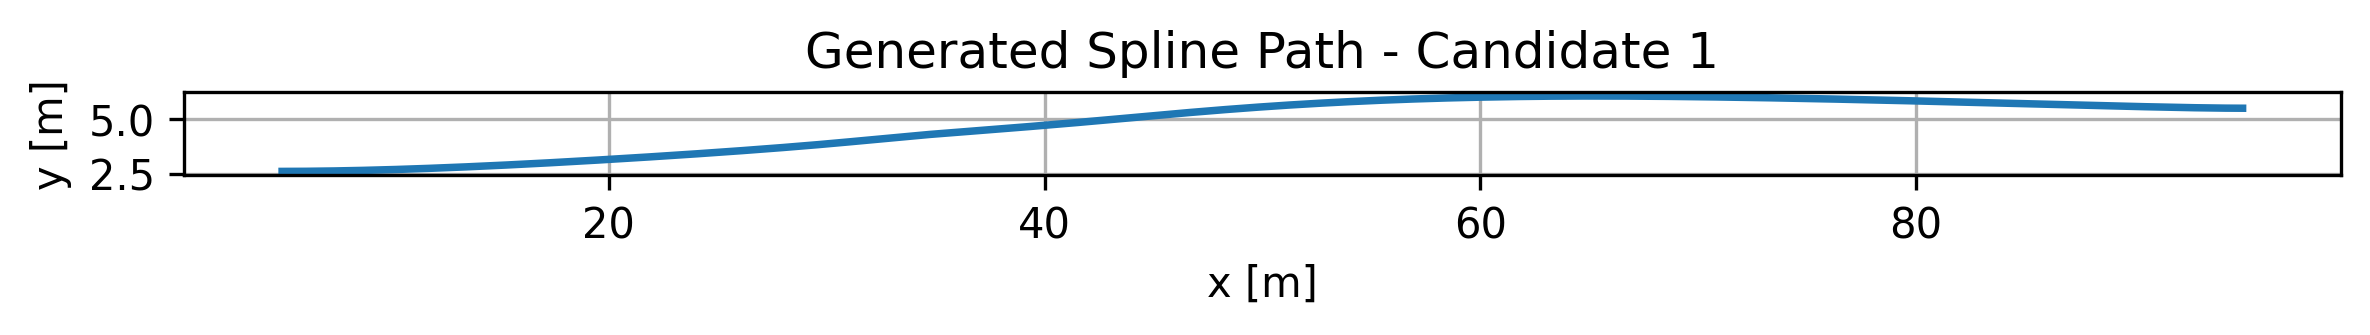

The data file committed next to this chart (first rows):
x_m, y_m, curvature_1_per_m, radius_m, heading_rad
5.000000000000000000e+00, 2.600000000000000089e+00, 7.841785491582283982e-03, 1.275219783904371980e+02, 0.000000000000000000e+00
5.180767245770550922e+00, 2.600127118765690248e+00, 7.659296684109856770e-03, 1.305602904865432095e+02, 1.400937791605943875e-03
5.362146216828001855e+00, 2.600506234008734818e+00, 7.483114007832614677e-03, 1.336342061544558533e+02, 2.774096333829824661e-03
5.544115750369758011e+00, 2.601133984148096712e+00, 7.312958545162185839e-03, 1.367435619693947046e+02, 4.120224065930770847e-03
5.726654683593224604e+00, 2.602007007602737954e+00, 7.148565961355939254e-03, 1.398881965146363484e+02, 5.440041493916269490e-03
5.909741853695805069e+00, 2.603121942791620569e+00, 6.989685610286871208e-03, 1.430679512292052777e+02, 6.734242425305118039e-03
6.093356097874904620e+00, 2.604475428133707027e+00, 6.836079701671183076e-03, 1.462826713029011216e+02, 8.003495137757998812e-03
6.277476253327929356e+00, 2.606064102047959796e+00, 6.687522525020836266e-03, 1.495322066218961083e+02, 9.248443485564689440e-03
6.462081157252281827e+00, 2.607884602953340902e+00, 6.543799725986179476e-03, 1.528164127683928371e+02, 1.046970794770278254e-02
6.647149646845368132e+00, 2.609933569268812814e+00, 6.404707631114862562e-03, 1.561351520781176987e+02, 1.166788662092926865e-02
6.832660559304592596e+00, 2.612207639413337557e+00, 6.270052617381641387e-03, 1.594882947597332077e+02, 1.284355616113179097e-02
7.018592731827359543e+00, 2.614703451805877155e+00, 6.139650523142410436e-03, 1.628757200805914351e+02, 1.399727267594906739e-02
7.204925001611075075e+00, 2.617417644865394522e+00, 6.013326097437657163e-03, 1.662973176236210975e+02, 1.512957257146875165e-02
7.391636205853142627e+00, 2.620346857010851238e+00, 5.890912484818366761e-03, 1.697529886205452101e+02, 1.624097335562435171e-02
7.578705181750966524e+00, 2.623487726661210218e+00, 5.772250743093048503e-03, 1.732426473670740279e+02, 1.733197440073953530e-02
7.766110766501952867e+00, 2.626836892235433485e+00, 5.657189391600711895e-03, 1.767662227262022441e+02, 1.840305766750758784e-02
7.953831797303505091e+00, 2.630390992152483065e+00, 5.545583987802470659e-03, 1.803236597262800558e+02, 1.945468839254411650e-02
8.141847111353030186e+00, 2.634146664831321427e+00, 5.437296730156178023e-03, 1.839149212611165467e+02, 2.048731574151239562e-02
8.330135545847928924e+00, 2.638100548690910596e+00, 5.332196085395454581e-03, 1.875399899000219364e+02, 2.150137342969145673e-02
8.518675937985609181e+00, 2.642249282150213041e+00, 5.230156438477734718e-03, 1.911988698164170728e+02, 2.249728031173664489e-02
8.707447124963476170e+00, 2.646589503628191231e+00, 5.131057763597363791e-03, 1.948915888444226141e+02, 2.347544094227033487e-02
8.896427943978931552e+00, 2.651117851543807191e+00, 5.034785314779611186e-03, 1.986182006737209349e+02, 2.443624610883592119e-02
9.085597232229382314e+00, 2.655830964316022946e+00, 4.941229334681598515e-03, 2.023787871939438503e+02, 2.538007333865068688e-02
9.274933826912231893e+00, 2.660725480363801410e+00, 4.850284780326626945e-03, 2.061734610009143012e+02, 2.630728738050197926e-02
9.464416565224887279e+00, 2.665798038106104162e+00, 4.761851064590718295e-03, 2.100023680782528004e+02, 2.721824066304604287e-02
9.654024284364751907e+00, 2.671045275961893672e+00, 4.675831812344639557e-03, 2.138656906691778659e+02, 2.811327373068930879e-02
9.843735821529229213e+00, 2.676463832350132410e+00, 4.592134630232137631e-03, 2.177636503547912810e+02, 2.899271565815698948e-02
1.003353001391572619e+01, 2.682050345689782844e+00, 4.510670889136056926e-03, 2.216965113567691787e+02, 2.985688444478446987e-02
1.022338569872164449e+01, 2.687801454399806556e+00, 4.431355518449079343e-03, 2.256645840841918869e+02, 3.070608738950093494e-02
1.041328171314439111e+01, 2.693713796899166013e+00, 4.354106811325463358e-03, 2.296682289462676749e+02, 3.154062144741347912e-02
1.060319689438137125e+01, 2.699784011606824130e+00, 4.278846240144618812e-03, 2.337078604549719500e+02, 3.236077356884162204e-02
1.079311007962998659e+01, 2.706008736941742043e+00, 4.205498281467497101e-03, 2.377839516441444800e+02, 3.316682102159807660e-02
1.098300010608764765e+01, 2.712384611322883110e+00, 4.133990249812346737e-03, 2.418970388344270361e+02, 3.395903169726008364e-02
1.117284581095175255e+01, 2.718908273169208911e+00, 4.064252139618243151e-03, 2.460477267765996316e+02, 3.473766440212685408e-02
1.136262603141971006e+01, 2.725576360899681916e+00, 3.996216474802916085e-03, 2.502366942094440958e+02, 3.550296913351335543e-02
1.155231960468892538e+01, 2.732385512933264593e+00, 3.929818165356085448e-03, 2.544646998722875537e+02, 3.625518734198679427e-02
1.174190536795679840e+01, 2.739332367688918524e+00, 3.864994370441168694e-03, 2.587325890169033755e+02, 3.699455218011121066e-02
1.193136215842073966e+01, 2.746413563585606621e+00, 3.801684367506749478e-03, 2.630413004685677834e+02, 3.772128873822646472e-02
1.212066881327814905e+01, 2.753625739042291354e+00, 3.739829426935147028e-03, 2.673918742918488647e+02, 3.843561426775036344e-02
1.230980416972643354e+01, 2.760965532477934303e+00, 3.679372691778545236e-03, 2.717854601232628511e+02, 3.913773839245748148e-02
1.249874706496300014e+01, 2.768429582311497938e+00, 3.620259062154003536e-03, 2.762233262403641447e+02, 3.982786330815384079e-02
1.268747633618525050e+01, 2.776014526961944728e+00, 3.562435083887032818e-03, 2.807068694452905220e+02, 4.050618397113416036e-02
1.287597082059058806e+01, 2.783717004848236698e+00, 3.505848841009599412e-03, 2.852376258504129396e+02, 4.117288827577660071e-02
1.306420935537642336e+01, 2.791533654389336316e+00, 3.450449851732413729e-03, 2.898172826647274860e+02, 4.182815722160018040e-02
1.325217077774015451e+01, 2.799461114004206053e+00, 3.396188967523303300e-03, 2.944476910921884496e+02, 4.247216507007976066e-02
1.343983392487919026e+01, 2.807496022111807488e+00, 3.343018274933299769e-03, 2.991308804675774695e+02, 4.310507949148576629e-02
1.362717763399093407e+01, 2.815635017131103091e+00, 3.290890999819961506e-03, 3.038690737720295374e+02, 4.372706170198729231e-02
1.381418074227279114e+01, 2.823874737481055774e+00, 3.239761413623305168e-03, 3.086647046893535276e+02, 4.433826659123001751e-02
1.400082208692216490e+01, 2.832211821580627120e+00, 3.189584741353640018e-03, 3.135204363862131345e+02, 4.493884284057397122e-02
1.418708050513646057e+01, 2.840642907848779597e+00, 3.140317070952441079e-03, 3.184391822245851813e+02, 4.552893303214841647e-02
1.437293483411308515e+01, 2.849164634704475674e+00, 3.091915263687272306e-03, 3.234241286442783121e+02, 4.610867374885601472e-02
1.455836391104944028e+01, 2.857773640566677376e+00, 3.044336865239540522e-03, 3.284787604874061913e+02, 4.667819566543106313e-02
1.474334657314293295e+01, 2.866466563854346727e+00, 2.997540017139464254e-03, 3.336068890764282173e+02, 4.723762363063063741e-02
1.492786165759096662e+01, 2.875240042986446642e+00, 2.951483368195955033e-03, 3.388126834037466892e+02, 4.778707674061046656e-02
1.511188800159094647e+01, 2.884090716381938702e+00, 2.906125985560186701e-03, 3.441007048451271544e+02, 4.832666840351070026e-02
1.529540444234027419e+01, 2.893015222459785374e+00, 2.861427265050052807e-03, 3.494759458729445214e+02, 4.885650639524867500e-02
1.547838981703636030e+01, 2.902010199638949572e+00, 2.817346840348518722e-03, 3.549438733202957224e+02, 4.937669290648803028e-02
1.566082296287660469e+01, 2.911072286338392434e+00, 2.773844490671940281e-03, 3.605104768356204659e+02, 4.988732458072413917e-02
1.584268271705841613e+01, 2.920198120977077316e+00, 2.730880046484133149e-03, 3.661823232724734112e+02, 5.038849254339598099e-02
1.602394791677919272e+01, 2.929384341973965356e+00, 2.688413292808642524e-03, 3.719666178838443216e+02, 5.088028242190330286e-02
... 440 more rows
